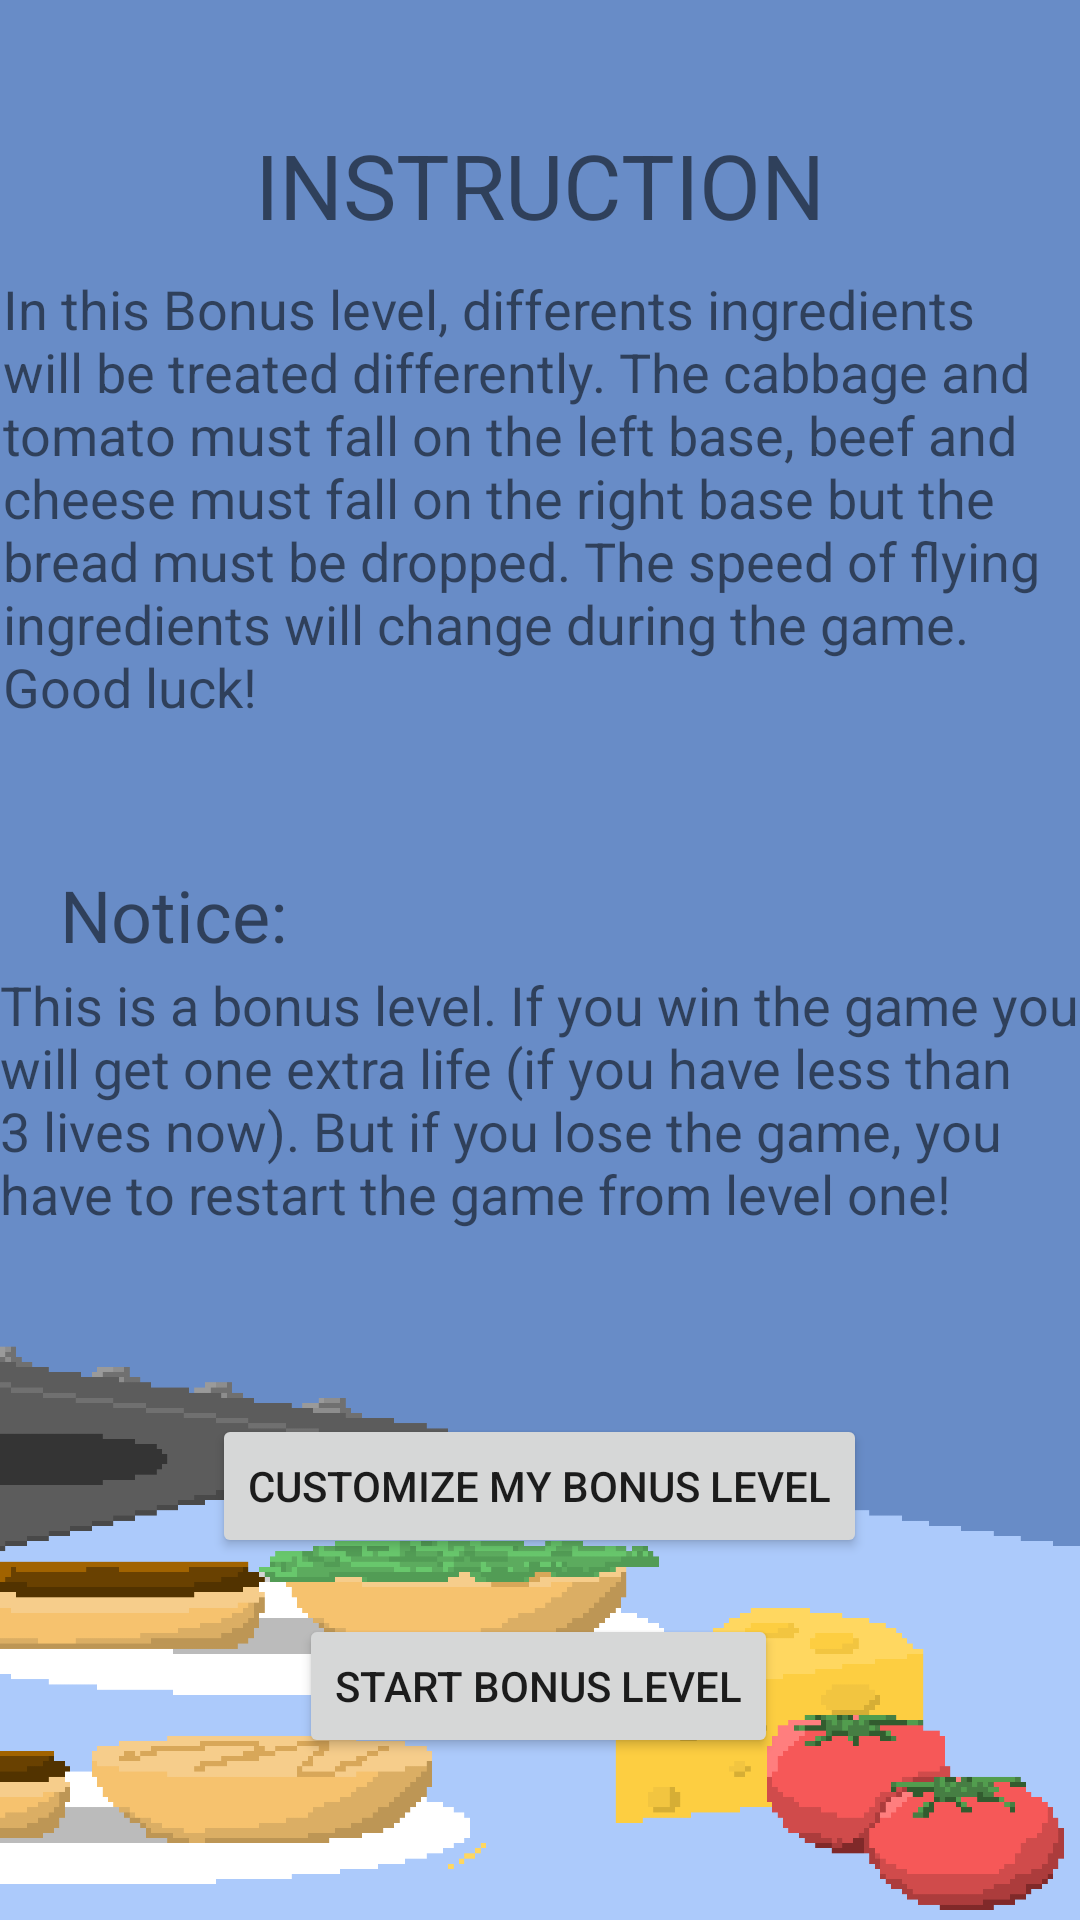

Android layout source for this screen:
<!-- AndroidManifest.xml: application theme AppTheme -->
<!-- res/layout/activity_bonus_level_two_instruction.xml -->
<?xml version="1.0" encoding="utf-8"?>
<androidx.constraintlayout.widget.ConstraintLayout xmlns:android="http://schemas.android.com/apk/res/android"
    xmlns:app="http://schemas.android.com/apk/res-auto"
    xmlns:tools="http://schemas.android.com/tools"
    android:layout_width="match_parent"
    android:layout_height="match_parent"
    android:background="@drawable/background1"
    tools:context=".LevelTwo.BonusLevelTwoInstructionActivity">

    <TextView
        android:id="@+id/textView12"
        android:layout_width="wrap_content"
        android:layout_height="wrap_content"
        android:text="@string/instruction"
        android:textSize="30sp"
        app:layout_constraintBottom_toBottomOf="parent"
        app:layout_constraintEnd_toEndOf="parent"
        app:layout_constraintStart_toStartOf="parent"
        app:layout_constraintTop_toTopOf="parent"
        app:layout_constraintVertical_bias="0.069" />

    <TextView
        android:id="@+id/textView13"
        android:layout_width="360dp"
        android:layout_height="117dp"
        android:text="@string/instructionNoticeContent"
        android:textSize="18sp"
        app:layout_constraintBottom_toBottomOf="parent"
        app:layout_constraintEnd_toEndOf="parent"
        app:layout_constraintHorizontal_bias="0.49"
        app:layout_constraintStart_toStartOf="parent"
        app:layout_constraintTop_toTopOf="parent"
        app:layout_constraintVertical_bias="0.617" />

    <TextView
        android:id="@+id/textView14"
        android:layout_width="wrap_content"
        android:layout_height="wrap_content"
        android:text="@string/instructionNotice"
        android:textSize="24sp"
        app:layout_constraintBottom_toBottomOf="parent"
        app:layout_constraintEnd_toEndOf="parent"
        app:layout_constraintHorizontal_bias="0.07"
        app:layout_constraintStart_toStartOf="parent"
        app:layout_constraintTop_toTopOf="parent"
        app:layout_constraintVertical_bias="0.475" />

    <TextView
        android:id="@+id/textView15"
        android:layout_width="358dp"
        android:layout_height="194dp"
        android:text="@string/instructionContent"
        android:textSize="18sp"
        app:layout_constraintBottom_toBottomOf="parent"
        app:layout_constraintEnd_toEndOf="parent"
        app:layout_constraintHorizontal_bias="0.489"
        app:layout_constraintStart_toStartOf="parent"
        app:layout_constraintTop_toTopOf="parent"
        app:layout_constraintVertical_bias="0.203" />

    <Button
        android:id="@+id/button10"
        android:layout_width="wrap_content"
        android:layout_height="wrap_content"
        android:onClick="customizeBonusLevel"
        android:text="@string/CustomizeBonusLevel"
        app:layout_constraintBottom_toBottomOf="parent"
        app:layout_constraintEnd_toEndOf="parent"
        app:layout_constraintHorizontal_bias="0.498"
        app:layout_constraintStart_toStartOf="parent"
        app:layout_constraintTop_toTopOf="parent"
        app:layout_constraintVertical_bias="0.796" />

    <Button
        android:id="@+id/button11"
        android:layout_width="wrap_content"
        android:layout_height="wrap_content"
        android:onClick="startBonusLevel"
        android:text="@string/StartBonusLevel"
        app:layout_constraintBottom_toBottomOf="parent"
        app:layout_constraintEnd_toEndOf="parent"
        app:layout_constraintHorizontal_bias="0.498"
        app:layout_constraintStart_toStartOf="parent"
        app:layout_constraintTop_toTopOf="parent"
        app:layout_constraintVertical_bias="0.909" />

</androidx.constraintlayout.widget.ConstraintLayout>
<!-- resources referenced by this layout -->
<resources>
  <!-- drawable background1: png bitmap (drawable, 405246 bytes) -->
  <string name="CustomizeBonusLevel">Customize My Bonus Level</string>
  <string name="StartBonusLevel">Start Bonus Level</string>
  <string name="instruction">INSTRUCTION</string>
  <string name="instructionContent">In this Bonus level, differents ingredients will be treated differently. The cabbage and tomato must fall on the left base, beef and cheese must fall on the right base but the bread must be dropped. The speed of flying ingredients will change during the game. Good luck!</string>
  <string name="instructionNotice">Notice:</string>
  <string name="instructionNoticeContent">This is a bonus level. If you win the game you will get one extra life (if you have less than 3 lives now). But if you lose the game, you have to restart the game from level one!</string>
  <style name="AppTheme" parent="Theme.AppCompat.Light.NoActionBar">
          
          
      </style>
</resources>
